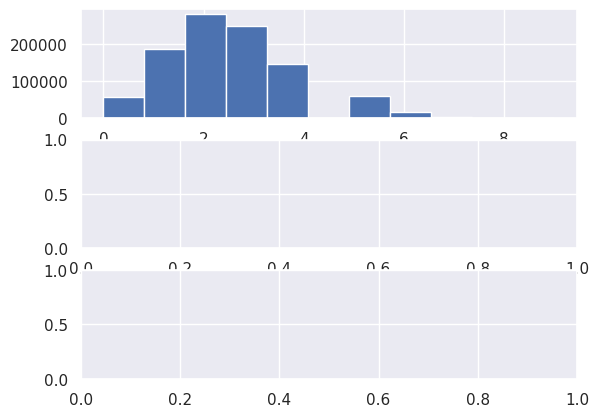

Python code for this plot: (Note: this script raises an exception after producing the figure.)
'''
Created on Dec 8, 2019

@author: matthew.yiqing.zhu
'''
from scipy.stats import binom
import matplotlib.pyplot as plt
import seaborn
seaborn.set()

fig, ax = plt.subplots(3,1)
params = [(10,0.25), (10,0.5),(10,0.75)]
x=range(0,11)
for i in range(len(params)):
    binom_rv=binom(n=params[i][0],p=params[i][1])
    rvs=binom_rv.rvs(size=1000000)
    ax[i].hist(rvs,bins=11, normed=True)
    ax[i].set_title('n={},p={}'.format(params[i][0],params[i][1]))
    ax[i].set_xlim(0,10)
    ax[i].set_ylim(0,0.4)
    ax[i].set_xticks(x) 
    print('rvs{}:{}'.format(i,rvs))
plt.show()
    